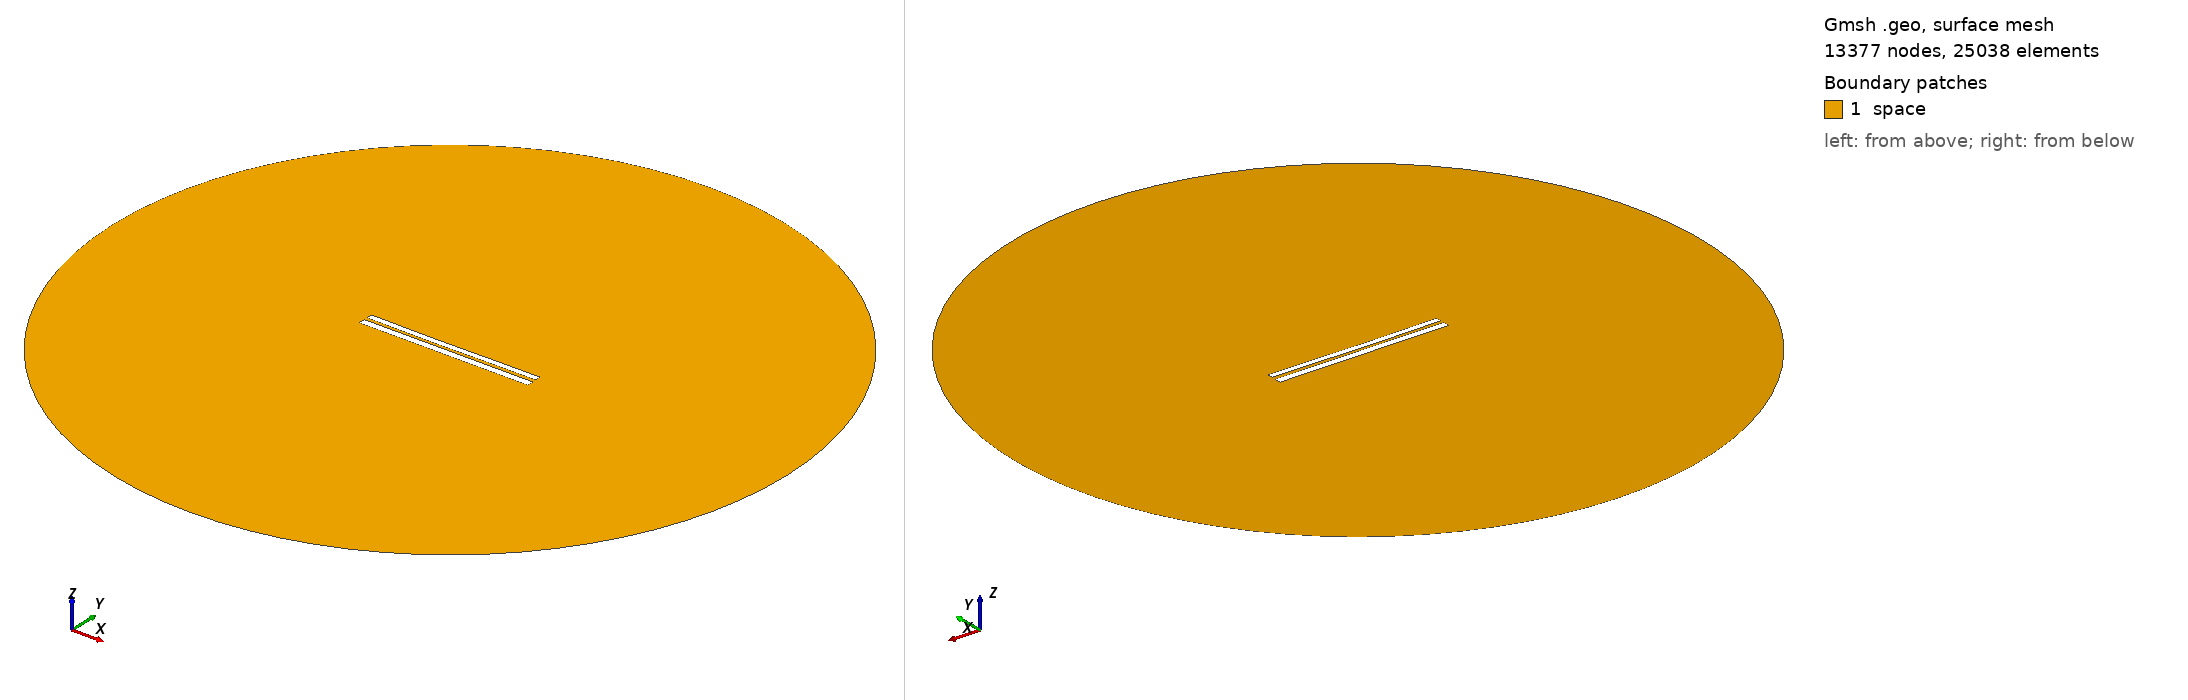

Gmsh geometry script, surface-meshed: 13377 nodes, 25038 surface elements. Boundary patches (legend numbers): 1 space. Left view from above one corner, right view from below the opposite corner. Legend entries are the model's physical surfaces. The drawing asked Gmsh for element sizes between 1% and 20% of the model's largest extent; the script's own settings can give other sizes.

=== 7133.geo (drawn) ===
//---------------------------------------
// Geometry kernel
//---------------------------------------

SetFactory("OpenCASCADE");



//---------------------------------------
// Parameters of the geometry
//---------------------------------------

// Overetch of the upper plate
overetch = 0.25;

// Distance between the plates
distance = 1.75;

// Discretization over the x axis (for the deformation)
nx = 50; 

// Length of the plate
L = 100 - overetch; 

// Number of modes
n = 4; 

// 1st mode coefficient
coeff(1) = 0.0;
beta(1) = 0.596864 * 3.1415926535 / L;

// 2nd mode coefficient
coeff(2) = -0.15;
beta(2) = 1.49418 * 3.1415926535 / L;

// 3rd mode coefficient
coeff(3) = -0.075;
beta(3) = 2.50025 * 3.1415926535 / L;

// 4th mode coefficient
coeff(4) = 0.0;
beta(4) = 3.49999 * 3.1415926535 / L;



//---------------------------------------
// Upper plate (deformed rectangle)
//---------------------------------------

// Coordiantes of the upper plate
xmin = -50;
xmax = 50 - overetch;

// Height of the upper plate
yheight = 4 - 2 * overetch;

// Indexes of the points
UpperID[] = {};
LowerID[] = {};
LeftID[] = {};
RightID[] = {};

// Point index
p = 1;

// Horizontal edges
For i In {1:nx}
    x = xmin + (i-1)*(xmax - xmin)/(nx-1);

    y_bottom = distance / 2 + overetch;
    For j In {1:n}
        C = (Cosh(beta(j)*L) + Cos(beta(j)*L)) / (Sinh(beta(j)*L) + Sin(beta(j)*L));
        y_bottom  = y_bottom + coeff(j) * (Cosh(beta(j)*(x+50)) - Cos(beta(j)*(x+50)) - C * (Sinh(beta(j)*(x+50)) - Sin(beta(j)*(x+50))));
    EndFor

    y_top = y_bottom + yheight;

    Point(p) = {x, y_top, 0, 1.0};
    UpperID[i] = p;
    p = p + 1;

    Point(p) = {x, y_bottom, 0, 1.0};
    LowerID[i] = p;
    p = p + 1;
EndFor

// Create point lists
UpperPts[] = {}; LowerPts[] = {};
For i In {1:nx}
  UpperPts[] += {UpperID[i]};
  LowerPts[] += {LowerID[i]};
EndFor

// Build splines
Spline(1) = {UpperPts[]};
Spline(2) = {LowerPts[]};
Line(3) = {LowerPts[nx-1], UpperPts[nx-1]};
Line(4) = {LowerPts[0], UpperPts[0]};

// Build the plane surface
Curve Loop(1) = {2, 3, -1, -4};
Plane Surface(1) = {1};



//---------------------------------------
// Lower plate (rectangle)
//---------------------------------------

// Vertices
Point(1001) = {-50, -1, 0, 1.0};
Point(1002) = { 50, -1, 0, 1.0};
Point(1003) = { 50,  -5, 0, 1.0};
Point(1004) = {-50,  -5, 0, 1.0};

// Edges
Line(5) = {1001, 1002};
Line(6) = {1002, 1003};
Line(7) = {1003, 1004};
Line(8) = {1004, 1001};

// Plane surface
Line Loop(2) = {5, 6, 7, 8};
Plane Surface(2) = {2}; 



//---------------------------------------
// Outer (fictious) boundary
//---------------------------------------

// Points
Point(1005) = {0, 0, 0};       // Center
Point(1006) = {200, 0, 0};     // Start point
Point(1007) = {0, 200, 0};     // 90 degrees
Point(1008) = {-200, 0, 0};    // 180 degrees
Point(1009) = {0, -200, 0};    // 270 degrees

// Circle arcs (each needs start, center, end)
Circle(9) = {1006, 1005, 1007};
Circle(10) = {1007, 1005, 1008};
Circle(11) = {1008, 1005, 1009};
Circle(12) = {1009, 1005, 1006};

// Plane surface for the entire domain
Curve Loop(3) = {9, 10, 11, 12};
Surface(3) = {3};

// Subtract the plates from the whole domain to obtain the actual domain where we want to solve the equations
BooleanDifference{ Surface{3}; Delete; }{ Surface{1}; Surface{2}; Delete; }




//---------------------------------------
// Transfinite Lines/Curves
//---------------------------------------

// Set the number of points on the boundaries
r = 7;

// Plates
Transfinite Curve {1, 2} = 50*r Using Progression 1;
Transfinite Curve {3, 4} = 2*r Using Progression 1;
Transfinite Line {5, 7} = 50*r Using Progression 1;
Transfinite Line {6, 8} = 2*r Using Progression 1;

// Outer boundary
Transfinite Line {9, 10, 11, 12} = 20 Using Progression 1;



//---------------------------------------
// Physical groups
//---------------------------------------                

// Physical curves (boundaries)
Physical Line("force_segment", 10) = {2};
Physical Line("upper_plate", 11) = {1, 3, 4};
Physical Line("lower_plate", 12) = {5, 6, 7, 8};
Physical Line("boundary", 20) = {9, 10, 11, 12};

// Physical Surfaces
Physical Surface("space", 30) = {3};



//---------------------------------------
// 6. Generate the Mesh
//---------------------------------------

// 2D mesh generation
Mesh 2;
